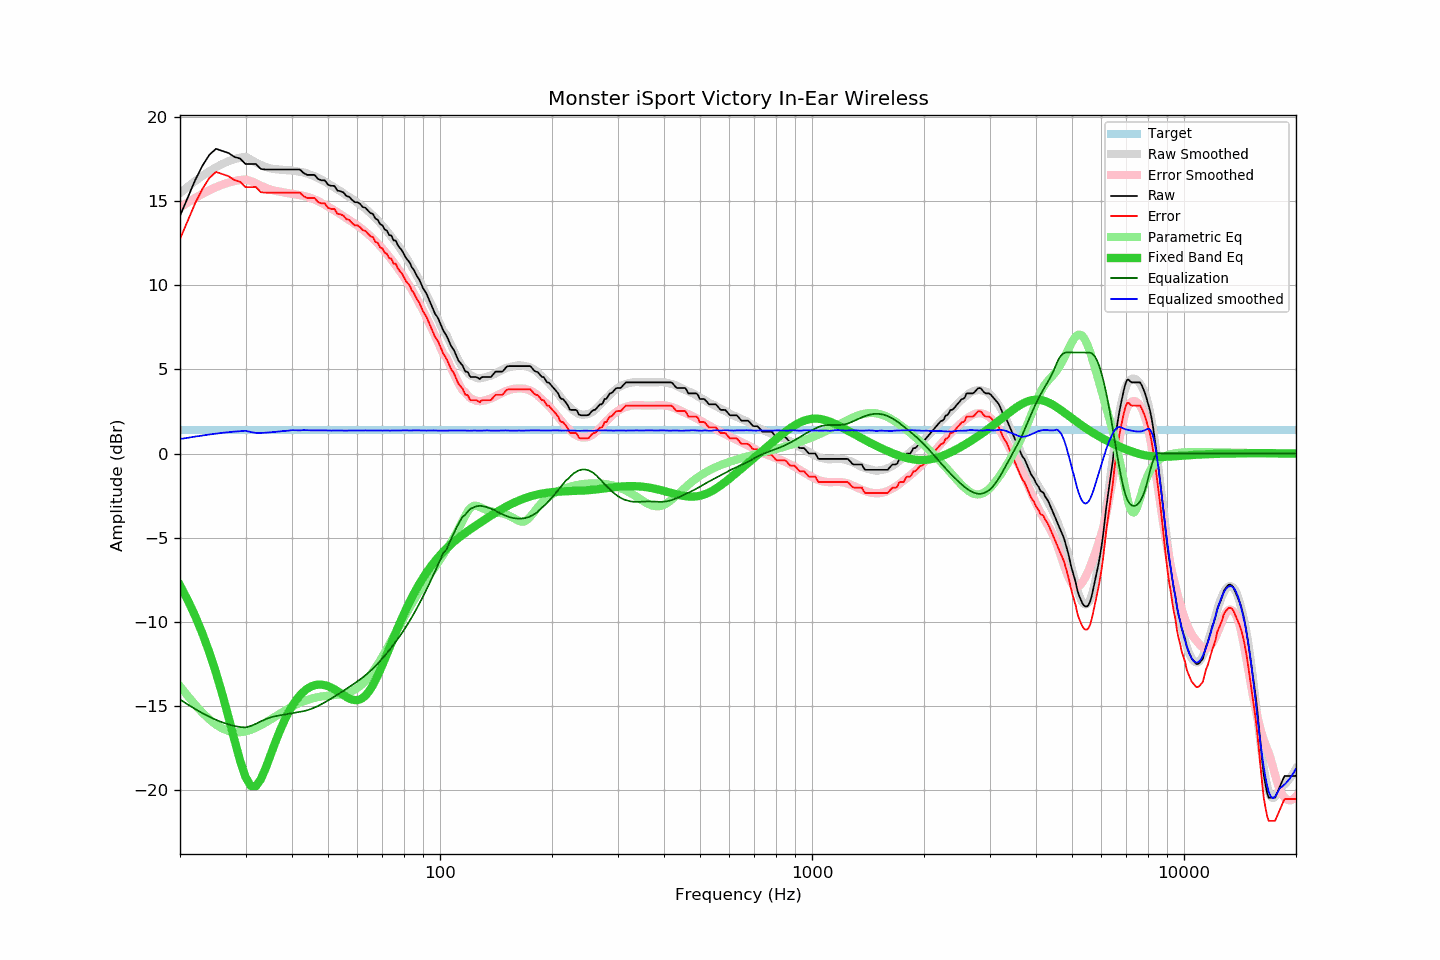

Values plotted in this chart, from the file beside it:
frequency, raw, error, smoothed, error_smoothed, equalization, parametric_eq, equalized_raw, equalized_smoothed, target
20, 14.11, 12.74, 15.46, 14.60, -14.60, -7.83, -0.49, 0.86, 1.37
21, 15.21, 13.84, 15.84, 14.90, -14.90, -8.72, 0.31, 0.94, 1.37
22, 16.26, 14.89, 16.18, 15.18, -15.18, -9.68, 1.08, 1.01, 1.37
23, 17.10, 15.73, 16.49, 15.42, -15.42, -10.71, 1.68, 1.07, 1.37
24, 17.74, 16.37, 16.76, 15.63, -15.63, -11.83, 2.11, 1.13, 1.37
25, 18.09, 16.72, 16.99, 15.81, -15.81, -13.03, 2.28, 1.18, 1.37
26, 17.96, 16.59, 17.19, 15.96, -15.96, -14.30, 2.00, 1.23, 1.37
27, 17.84, 16.47, 17.35, 16.09, -16.09, -15.64, 1.75, 1.27, 1.37
28, 17.61, 16.24, 17.48, 16.18, -16.18, -16.98, 1.43, 1.30, 1.37
29, 17.51, 16.14, 17.56, 16.24, -16.24, -18.22, 1.27, 1.33, 1.37
30, 17.19, 15.82, 17.62, 16.27, -16.27, -19.20, 0.92, 1.35, 1.37
31, 17.19, 15.82, 17.45, 16.17, -16.17, -19.74, 1.02, 1.27, 1.37
32, 17.19, 15.82, 17.27, 16.05, -16.05, -19.75, 1.14, 1.22, 1.37
33, 16.89, 15.52, 17.12, 15.90, -15.90, -19.33, 0.99, 1.22, 1.37
34, 16.86, 15.49, 17.01, 15.77, -15.77, -18.67, 1.09, 1.24, 1.37
35, 16.86, 15.49, 16.93, 15.67, -15.67, -17.93, 1.19, 1.26, 1.37
36, 16.86, 15.49, 16.88, 15.60, -15.60, -17.20, 1.26, 1.28, 1.37
37, 16.86, 15.49, 16.86, 15.55, -15.55, -16.53, 1.31, 1.31, 1.37
38, 16.86, 15.49, 16.84, 15.50, -15.50, -15.94, 1.36, 1.34, 1.37
39, 16.86, 15.49, 16.81, 15.46, -15.46, -15.44, 1.40, 1.35, 1.37
40, 16.86, 15.49, 16.80, 15.41, -15.41, -15.01, 1.45, 1.39, 1.37
41, 16.86, 15.49, 16.76, 15.38, -15.38, -14.65, 1.48, 1.38, 1.37
42, 16.86, 15.49, 16.72, 15.34, -15.34, -14.36, 1.52, 1.38, 1.37
43, 16.65, 15.28, 16.69, 15.30, -15.30, -14.13, 1.35, 1.39, 1.37
44, 16.54, 15.17, 16.62, 15.24, -15.24, -13.96, 1.30, 1.38, 1.37
45, 16.54, 15.17, 16.54, 15.17, -15.17, -13.83, 1.37, 1.37, 1.37
46, 16.54, 15.17, 16.45, 15.08, -15.08, -13.76, 1.46, 1.37, 1.37
47, 16.30, 14.93, 16.36, 14.99, -14.99, -13.72, 1.31, 1.37, 1.37
48, 16.22, 14.85, 16.25, 14.88, -14.88, -13.72, 1.34, 1.37, 1.37
49, 16.22, 14.85, 16.15, 14.77, -14.77, -13.75, 1.45, 1.38, 1.37
50, 15.96, 14.59, 16.03, 14.66, -14.66, -13.81, 1.30, 1.37, 1.37
51, 15.89, 14.52, 15.91, 14.55, -14.55, -13.89, 1.34, 1.36, 1.37
52, 15.89, 14.52, 15.80, 14.43, -14.43, -13.99, 1.46, 1.37, 1.37
53, 15.61, 14.24, 15.69, 14.32, -14.32, -14.11, 1.29, 1.37, 1.37
54, 15.57, 14.20, 15.57, 14.20, -14.20, -14.22, 1.37, 1.37, 1.37
55, 15.50, 14.13, 15.45, 14.09, -14.09, -14.34, 1.41, 1.36, 1.37
56, 15.29, 13.92, 15.33, 13.97, -13.97, -14.45, 1.32, 1.36, 1.37
57, 15.24, 13.87, 15.23, 13.86, -13.86, -14.54, 1.38, 1.37, 1.37
58, 15.06, 13.69, 15.11, 13.75, -13.75, -14.61, 1.31, 1.36, 1.37
59, 14.92, 13.55, 15.00, 13.64, -13.64, -14.64, 1.28, 1.36, 1.37
60, 14.92, 13.55, 14.89, 13.53, -13.53, -14.64, 1.39, 1.37, 1.37
61, 14.81, 13.44, 14.78, 13.41, -13.41, -14.60, 1.40, 1.37, 1.37
62, 14.63, 13.26, 14.65, 13.29, -13.29, -14.51, 1.34, 1.36, 1.37
63, 14.59, 13.22, 14.54, 13.17, -13.17, -14.38, 1.42, 1.37, 1.37
64, 14.43, 13.06, 14.40, 13.04, -13.04, -14.20, 1.39, 1.36, 1.37
65, 14.27, 12.90, 14.27, 12.91, -12.91, -13.99, 1.36, 1.37, 1.37
66, 14.23, 12.86, 14.13, 12.77, -12.77, -13.75, 1.46, 1.37, 1.37
67, 13.95, 12.58, 13.99, 12.62, -12.62, -13.48, 1.33, 1.37, 1.37
68, 13.88, 12.51, 13.84, 12.47, -12.47, -13.18, 1.41, 1.37, 1.37
69, 13.62, 12.25, 13.69, 12.32, -12.32, -12.88, 1.30, 1.37, 1.37
70, 13.55, 12.18, 13.53, 12.17, -12.17, -12.56, 1.38, 1.36, 1.37
71, 13.30, 11.93, 13.37, 12.01, -12.01, -12.23, 1.29, 1.37, 1.37
72, 13.23, 11.86, 13.21, 11.85, -11.85, -11.91, 1.38, 1.37, 1.37
73, 12.97, 11.60, 13.04, 11.68, -11.68, -11.58, 1.29, 1.36, 1.37
74, 12.94, 11.57, 12.88, 11.52, -11.52, -11.26, 1.42, 1.37, 1.37
75, 12.65, 11.28, 12.71, 11.35, -11.35, -10.95, 1.30, 1.36, 1.37
76, 12.65, 11.28, 12.54, 11.18, -11.18, -10.64, 1.47, 1.36, 1.37
77, 12.37, 11.00, 12.38, 11.01, -11.01, -10.35, 1.36, 1.37, 1.37
78, 12.20, 10.83, 12.20, 10.83, -10.83, -10.06, 1.37, 1.37, 1.37
79, 12.06, 10.69, 12.03, 10.65, -10.65, -9.78, 1.41, 1.37, 1.37
... 553 more rows
